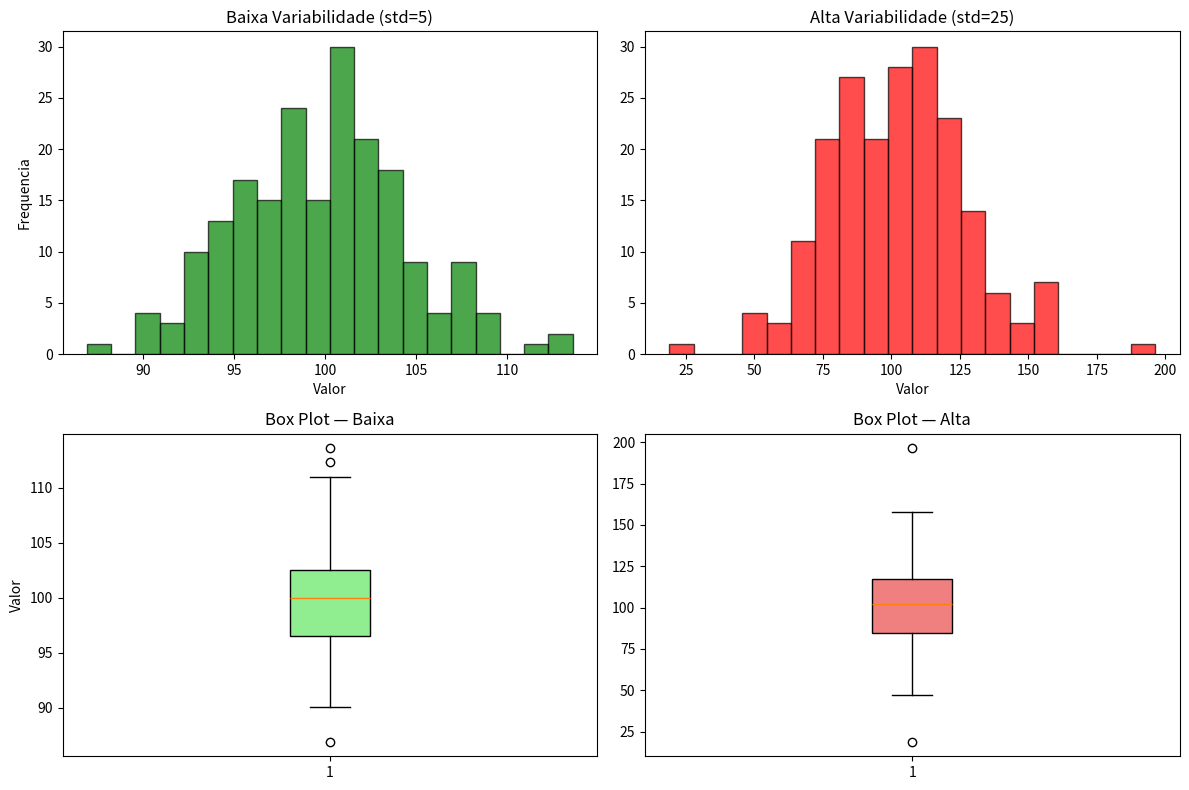

This chart was generated by the following Python code:
import numpy as np
import matplotlib.pyplot as plt
np.random.seed(42)

# Exemplo 1: Mesma media, variacoes diferentes
turma_a = np.full(5, 5)
turma_b = np.array([0, 0, 5, 10, 10])
print("Turma A — Todos com nota 5:")
print(f"  Dados: {turma_a}")
print(f"  Media: {np.mean(turma_a):.1f}, DP: {np.std(turma_a):.1f}")
print()
print("Turma B — Notas extremas:")
print(f"  Dados: {turma_b}")
print(f"  Media: {np.mean(turma_b):.1f}, DP: {np.std(turma_b):.1f}")
print()
print("Mesma media, realidades COMPLETAMENTE diferentes!")

# Exemplo 2: Visualizacao da variacao
baixa_var = np.random.normal(100, 5, 200)
alta_var = np.random.normal(100, 25, 200)
fig, axes = plt.subplots(2, 2, figsize=(12, 8))
axes[0,0].hist(baixa_var, bins=20, color="green", alpha=0.7, edgecolor="black")
axes[0,0].set_title("Baixa Variabilidade (std=5)")
axes[0,0].set_xlabel("Valor"); axes[0,0].set_ylabel("Frequencia")
axes[0,1].hist(alta_var, bins=20, color="red", alpha=0.7, edgecolor="black")
axes[0,1].set_title("Alta Variabilidade (std=25)")
axes[0,1].set_xlabel("Valor")
axes[1,0].boxplot(baixa_var, vert=True, patch_artist=True, boxprops=dict(facecolor="lightgreen"))
axes[1,0].set_title("Box Plot — Baixa"); axes[1,0].set_ylabel("Valor")
axes[1,1].boxplot(alta_var, vert=True, patch_artist=True, boxprops=dict(facecolor="lightcoral"))
axes[1,1].set_title("Box Plot — Alta")
plt.tight_layout(); plt.show()

# Exemplo 3: Todas as medidas de variacao
grupo1 = np.random.randint(18, 25, size=50)
grupo2 = np.random.randint(18, 65, size=50)
def medidas_variacao(dados, nome):
    print(f"\n{'='*40}\n{nome}\n{'='*40}")
    print(f"Range: {np.ptp(dados)}")
    print(f"IQR:   {np.percentile(dados,75)-np.percentile(dados,25):.1f}")
    print(f"Var:   {np.var(dados):.1f}")
    print(f"DP:    {np.std(dados):.1f}")
    print(f"CV:    {np.std(dados)/np.mean(dados)*100:.1f}%")
medidas_variacao(grupo1, "Grupo 1 — Idade: 18-25")
medidas_variacao(grupo2, "Grupo 2 — Idade: 18-65")

# Exemplo 4: Variacao na qualidade de produtos
forn_a = np.random.normal(10, 0.1, 100)
forn_b = np.random.normal(10, 0.5, 100)
tol_inf, tol_sup = 9.8, 10.2
def_a = np.sum((forn_a < tol_inf) | (forn_a > tol_sup))
def_b = np.sum((forn_b < tol_inf) | (forn_b > tol_sup))
print("Fornecedor A — Baixa variacao (std=0.1mm):")
print(f"  Defeitos: {def_a}%")
print("Fornecedor B — Alta variacao (std=0.5mm):")
print(f"  Defeitos: {def_b}%")
print("A variacao determina a qualidade!")

# Exemplo 5: Coeficiente de Variacao (CV)
alturas = np.random.normal(170, 10, 100)
pesos = np.random.normal(70, 8, 100)
cv_alt = np.std(alturas) / np.mean(alturas) * 100
cv_peso = np.std(pesos) / np.mean(pesos) * 100
print(f"Altura — Media: {np.mean(alturas):.1f}cm, DP: {np.std(alturas):.1f}cm, CV: {cv_alt:.1f}%")
print(f"Peso — Media: {np.mean(pesos):.1f}kg, DP: {np.std(pesos):.1f}kg, CV: {cv_peso:.1f}%")
print("CV permite comparar variabilidade de grandezas em unidades diferentes.")

# Exercicio 1: Variacao de temperatura
cidade_a = np.random.normal(25, 3, 365)
cidade_b = np.random.normal(25, 12, 365)
print(f"Cidade A — Temp media: {np.mean(cidade_a):.1f}C, DP: {np.std(cidade_a):.1f}C")
print(f"Cidade B — Temp media: {np.mean(cidade_b):.1f}C, DP: {np.std(cidade_b):.1f}C")
print("Cidade A tem clima mais estavel (menor variacao).")

# Exercicio 2: Comparando variacao
conj_a = np.random.normal(50, 5, 100)
conj_b = np.random.normal(50, 15, 100)
print(f"Conj A — Media={np.mean(conj_a):.1f}, Range={np.ptp(conj_a):.1f}, DP={np.std(conj_a):.1f}")
print(f"Conj B — Media={np.mean(conj_b):.1f}, Range={np.ptp(conj_b):.1f}, DP={np.std(conj_b):.1f}")
print("Conjunto B tem maior variacao.")
